pico-8 play session: mixed d-pad (fixed 12-tick cycle), after a click and taps of 🅾, ❎, 🅾+❎, 🅾 in the second before t = 0

[t = 8 s] mixed d-pad (1.2s cycle ×~6): → ← ↑ ↓ + 🅾/❎ taps, ~8s
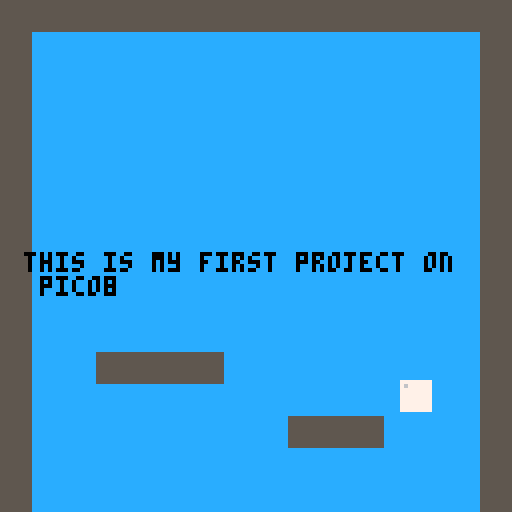

pico-8 cartridge
version 43
__lua__
function _init()
 velx=0
 vely=0
 x=64
 y=64
 sprite=1
 t=0.5
end

function animate()
 sprite+=t
 if sprite>=4 then sprite=1 end
end

function _update()
 vely+=0.7
 local oy=vely>0 and 7 or 0
 for tx in all({x\8,(x+7)\8}) do
	 if map_collision(tx,(y+oy+vely)\8,0) then
	  if oy==0 then 
	  	y=y\8*8
	 	end
	 	vely=0
	 end
	end
 y+=vely
 local ox=velx>0 and 7 or 0
 for ty in all({y\8,(y+7)\8}) do
	 if map_collision((x+ox+velx)\8,ty,0) then
	 	velx=0
	 end
	end  
 x+=velx
 move() 
end

function _draw()
 cls(12)
 map()
 print("this is my first project on \n pico8", 6, 63, 0)
 spr(sprite, x, y)
end

function move()
 if y>=120 then
  y=120
  if vely>1.5 then
   sfx(0)
  end
  vely=0
 end
 
 if btnp(🅾️) and y==120 then
  vely=-7
  animate()
 end
 if btn(⬅️) then
  velx=-4
  animate()
 elseif btn(➡️) then
  velx=4
  animate()
 else
  velx=0
  left=17
  right=20
  sprite=1
 end
end

function map_collision( tile_x, tile_y, flag )
  return fget( mget(tile_x,tile_y), flag )
end
__gfx__
00000000777777777777777777777777777777775555555500000000000000000000000000000000000000000000000000000000000000000000000000000000
00000000767777777667777776667777766667775555555500000000000000000000000000000000000000000000000000000000000000000000000000000000
00700700777777777777777777777777777777775555555500000000000000000000000000000000000000000000000000000000000000000000000000000000
00077000777777777777777777777777777777775555555500000000000000000000000000000000000000000000000000000000000000000000000000000000
00077000777777777777777777777777777777775555555500000000000000000000000000000000000000000000000000000000000000000000000000000000
00700700777777777777777777777777777777775555555500000000000000000000000000000000000000000000000000000000000000000000000000000000
00000000777777777777777777777777777777775555555500000000000000000000000000000000000000000000000000000000000000000000000000000000
00000000777777777777777777777777777777775555555500000000000000000000000000000000000000000000000000000000000000000000000000000000
__gff__
0000000000010000000000000000000000000000000000000000000000000000000000000000000000000000000000000000000000000000000000000000000000000000000000000000000000000000000000000000000000000000000000000000000000000000000000000000000000000000000000000000000000000000
0000000000000000000000000000000000000000000000000000000000000000000000000000000000000000000000000000000000000000000000000000000000000000000000000000000000000000000000000000000000000000000000000000000000000000000000000000000000000000000000000000000000000000
__map__
0505050505050505050505050505050500000000000000000000000000000000000000000000000000000000000000000000000000000000000000000000000000000000000000000000000000000000000000000000000000000000000000000000000000000000000000000000000000000000000000000000000000000000
0500000000000000000000000000000500000000000000000000000000000000000000000000000000000000000000000000000000000000000000000000000000000000000000000000000000000000000000000000000000000000000000000000000000000000000000000000000000000000000000000000000000000000
0500000000000000000000000000000500000000000000000000000000000000000000000000000000000000000000000000000000000000000000000000000000000000000000000000000000000000000000000000000000000000000000000000000000000000000000000000000000000000000000000000000000000000
0500000000000000000000000000000500000000000000000000000000000000000000000000000000000000000000000000000000000000000000000000000000000000000000000000000000000000000000000000000000000000000000000000000000000000000000000000000000000000000000000000000000000000
0500000000000000000000000000000500000000000000000000000000000000000000000000000000000000000000000000000000000000000000000000000000000000000000000000000000000000000000000000000000000000000000000000000000000000000000000000000000000000000000000000000000000000
0500000000000000000000000000000500000000000000000000000000000000000000000000000000000000000000000000000000000000000000000000000000000000000000000000000000000000000000000000000000000000000000000000000000000000000000000000000000000000000000000000000000000000
0500000000000000000000000000000500000000000000000000000000000000000000000000000000000000000000000000000000000000000000000000000000000000000000000000000000000000000000000000000000000000000000000000000000000000000000000000000000000000000000000000000000000000
0500000000000000000000000000000500000000000000000000000000000000000000000000000000000000000000000000000000000000000000000000000000000000000000000000000000000000000000000000000000000000000000000000000000000000000000000000000000000000000000000000000000000000
0500000000000000000000000000000500000000000000000000000000000000000000000000000000000000000000000000000000000000000000000000000000000000000000000000000000000000000000000000000000000000000000000000000000000000000000000000000000000000000000000000000000000000
0500000000000000000000000000000500000000000000000000000000000000000000000000000000000000000000000000000000000000000000000000000000000000000000000000000000000000000000000000000000000000000000000000000000000000000000000000000000000000000000000000000000000000
0500000000000000000000000000000500000000000000000000000000000000000000000000000000000000000000000000000000000000000000000000000000000000000000000000000000000000000000000000000000000000000000000000000000000000000000000000000000000000000000000000000000000000
0500000505050500000000000000000500000000000000000000000000000000000000000000000000000000000000000000000000000000000000000000000000000000000000000000000000000000000000000000000000000000000000000000000000000000000000000000000000000000000000000000000000000000
0500000000000000000000000000000500000000000000000000000000000000000000000000000000000000000000000000000000000000000000000000000000000000000000000000000000000000000000000000000000000000000000000000000000000000000000000000000000000000000000000000000000000000
0500000000000000000505050000000500000000000000000000000000000000000000000000000000000000000000000000000000000000000000000000000000000000000000000000000000000000000000000000000000000000000000000000000000000000000000000000000000000000000000000000000000000000
0500000000000000000000000000000500000000000000000000000000000000000000000000000000000000000000000000000000000000000000000000000000000000000000000000000000000000000000000000000000000000000000000000000000000000000000000000000000000000000000000000000000000000
0500000000000000000000000000000500000000000000000000000000000000000000000000000000000000000000000000000000000000000000000000000000000000000000000000000000000000000000000000000000000000000000000000000000000000000000000000000000000000000000000000000000000000
